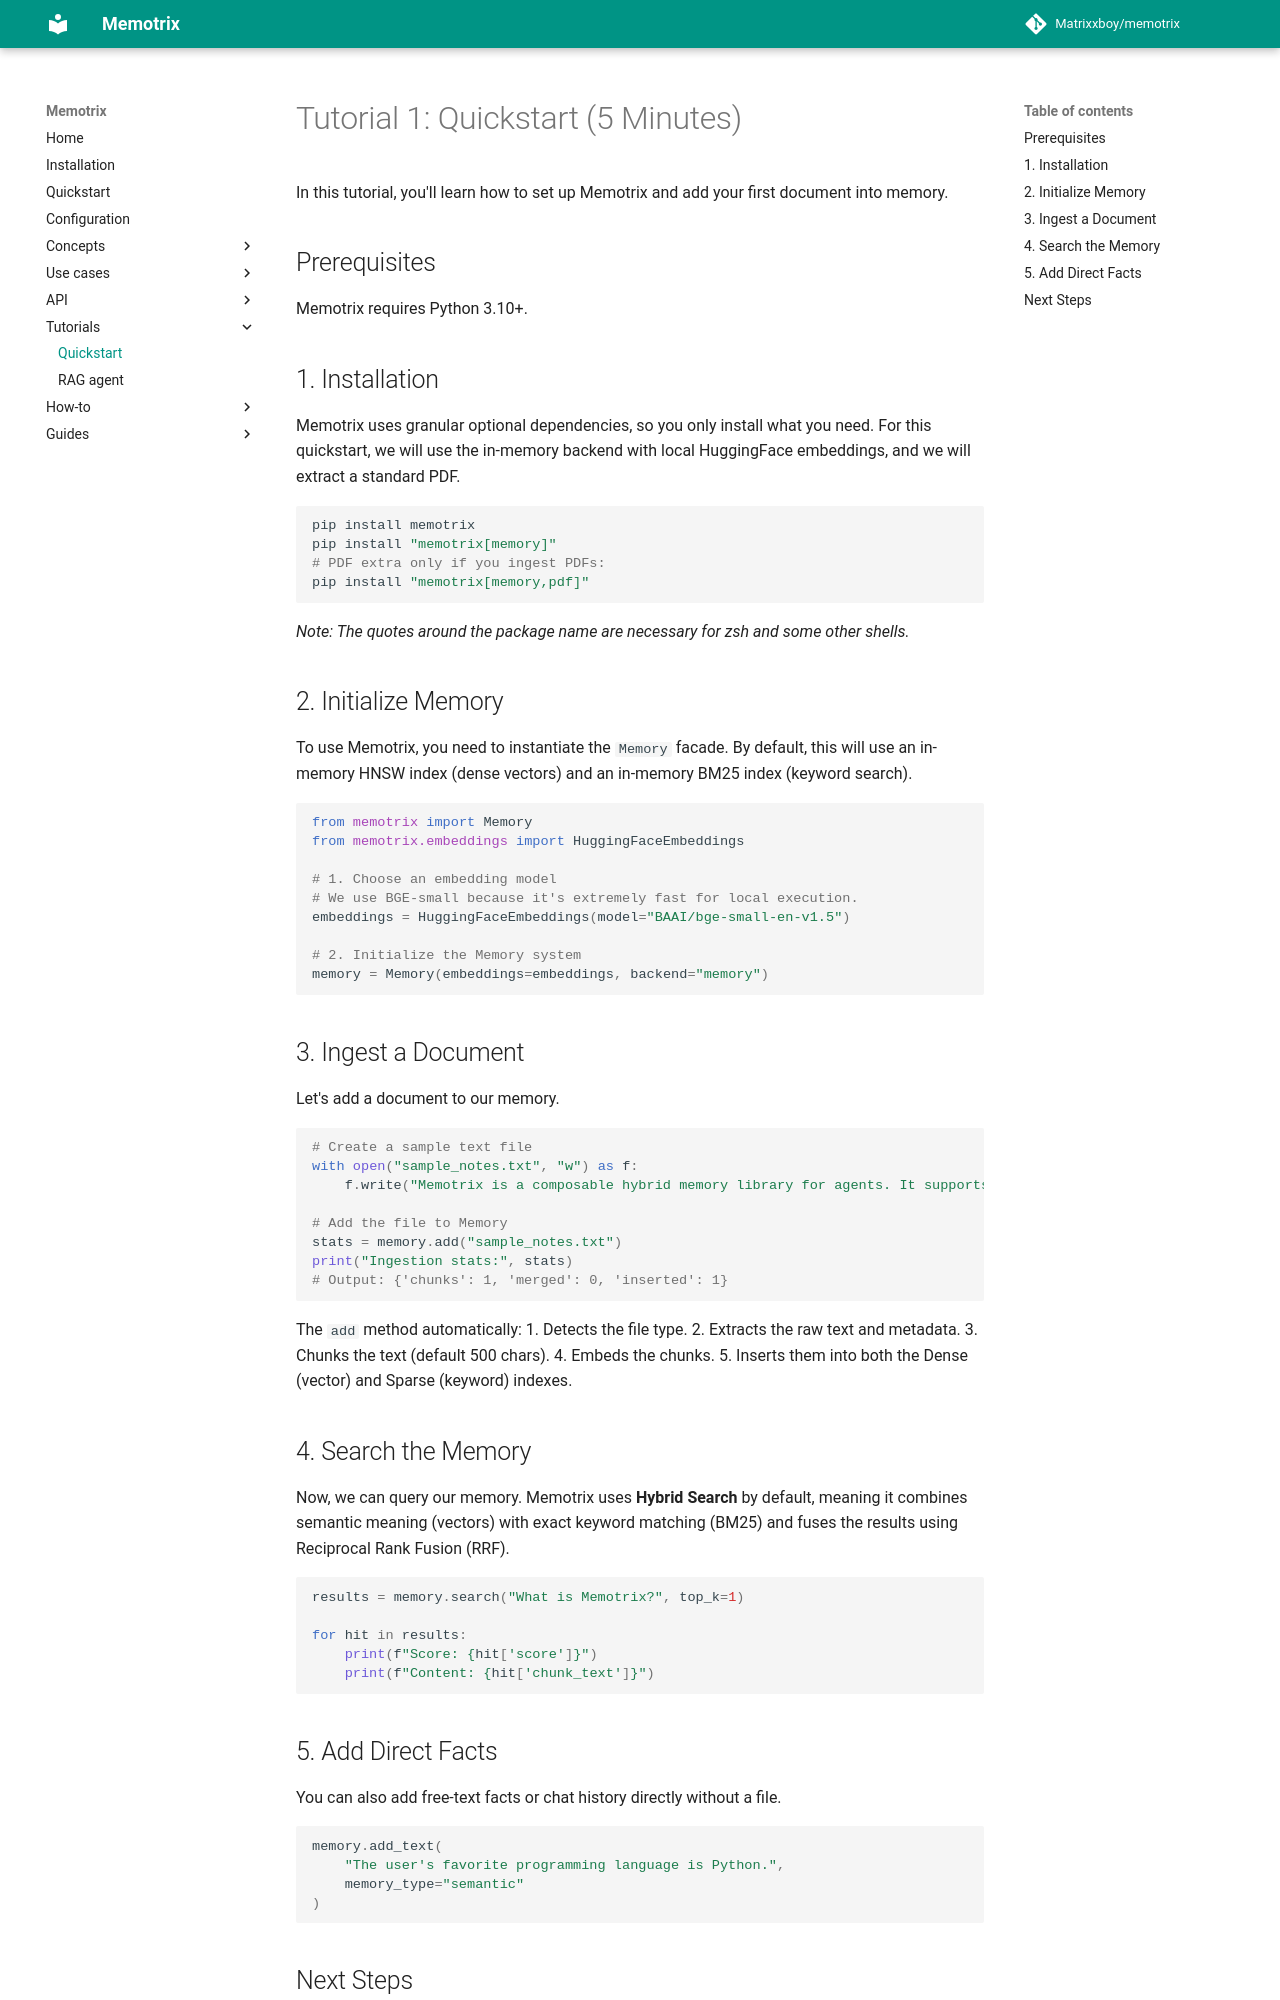

repository: Matrixxboy/memotrix · page: tutorials/01-quickstart/index.html · generator: mkdocs

# Tutorial 1: Quickstart (5 Minutes)

In this tutorial, you'll learn how to set up Memotrix and add your first document into memory.

## Prerequisites

Memotrix requires Python 3.10+.

## 1. Installation

Memotrix uses granular optional dependencies, so you only install what you need. For this quickstart, we will use the in-memory backend with local HuggingFace embeddings, and we will extract a standard PDF.

```bash
pip install memotrix
pip install "memotrix[memory]"
# PDF extra only if you ingest PDFs:
pip install "memotrix[memory,pdf]"
```

*Note: The quotes around the package name are necessary for zsh and some other shells.*

## 2. Initialize Memory

To use Memotrix, you need to instantiate the `Memory` facade. 
By default, this will use an in-memory HNSW index (dense vectors) and an in-memory BM25 index (keyword search).

```python
from memotrix import Memory
from memotrix.embeddings import HuggingFaceEmbeddings

# 1. Choose an embedding model
# We use BGE-small because it's extremely fast for local execution.
embeddings = HuggingFaceEmbeddings(model="BAAI/bge-small-en-v1.5")

# 2. Initialize the Memory system
memory = Memory(embeddings=embeddings, backend="memory")
```

## 3. Ingest a Document

Let's add a document to our memory.

```python
# Create a sample text file
with open("sample_notes.txt", "w") as f:
    f.write("Memotrix is a composable hybrid memory library for agents. It supports dense and sparse indexes.")

# Add the file to Memory
stats = memory.add("sample_notes.txt")
print("Ingestion stats:", stats)
# Output: {'chunks': 1, 'merged': 0, 'inserted': 1}
```

The `add` method automatically:
1. Detects the file type.
2. Extracts the raw text and metadata.
3. Chunks the text (default 500 chars).
4. Embeds the chunks.
5. Inserts them into both the Dense (vector) and Sparse (keyword) indexes.

## 4. Search the Memory

Now, we can query our memory. Memotrix uses **Hybrid Search** by default, meaning it combines semantic meaning (vectors) with exact keyword matching (BM25) and fuses the results using Reciprocal Rank Fusion (RRF).

```python
results = memory.search("What is Memotrix?", top_k=1)

for hit in results:
    print(f"Score: {hit['score']}")
    print(f"Content: {hit['chunk_text']}")
```

## 5. Add Direct Facts

You can also add free-text facts or chat history directly without a file.

```python
memory.add_text(
    "The user's favorite programming language is Python.",
    memory_type="semantic"
)
```
